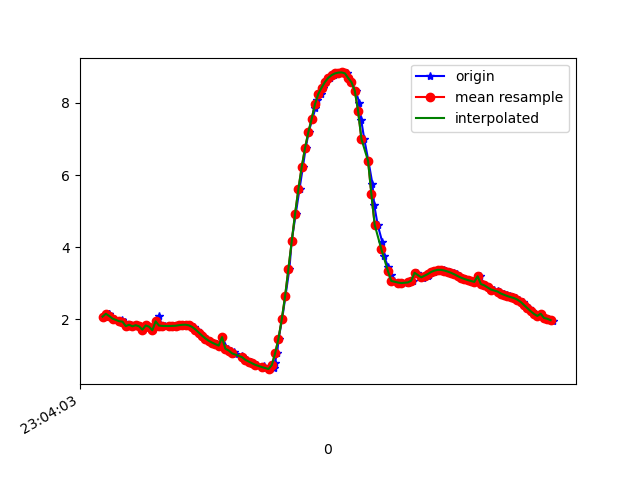

The table this chart was drawn from, first rows:
1617836643588, 532287117991261, 2.076671, -5.738926, 7.6676064
1617836643592, 532287137222031, 2.077, -5.665, 7.723
1617836643616, 532287156452801, 2.156, -5.757, 7.632
1617836643621, 532287175683571, 2.157, -5.681, 7.688
1617836643638, 532287194914341, 2.033, -5.789, 7.642
1617836643652, 532287214145111, 2.022, -5.729, 7.689
1617836643684, 532287233375881, 1.925, -5.734, 7.711
1617836643699, 532287252606651, 1.975, -5.773, 7.669
1617836643716, 532287271837421, 1.938, -5.715, 7.722
1617836643734, 532287291068191, 1.815, -5.802, 7.686
1617836643750, 532287310298961, 1.852, -5.732, 7.73
1617836643767, 532287329529731, 1.809, -5.683, 7.776
1617836643786, 532287348760501, 1.84, -5.776, 7.7
1617836643805, 532287367991271, 1.809, -5.694, 7.768
1617836643824, 532287387222041, 1.716, -5.691, 7.792
1617836643848, 532287406452811, 1.832, -5.7, 7.758
1617836643862, 532287425683581, 1.799, -5.641, 7.809
1617836643881, 532287444914351, 1.699, -5.684, 7.8
1617836643900, 532287464145121, 1.801, -5.638, 7.811
1617836643919, 532287483375891, 2.092, -5.638, 7.738
1617836643938, 532287502606661, 1.83, -5.602, 7.83
1617836643958, 532287521837431, 1.82, -5.594, 7.838
1617836643990, 532287541068201, 1.817, -5.585, 7.845
1617836644007, 532287560298971, 1.819, -5.57, 7.855
1617836644022, 532287579529741, 1.825, -5.548, 7.869
1617836644042, 532287598760511, 1.834, -5.523, 7.885
1617836644052, 532287617991281, 1.843, -5.499, 7.899
1617836644072, 532287637222051, 1.851, -5.482, 7.91
1617836644090, 532287656452821, 1.853, -5.482, 7.909
1617836644109, 532287675683591, 1.836, -5.509, 7.894
1617836644134, 532287694914361, 1.791, -5.56, 7.869
1617836644147, 532287714145131, 1.72, -5.623, 7.84
1617836644167, 532287733375901, 1.635, -5.69, 7.81
1617836644186, 532287752606671, 1.548, -5.751, 7.783
1617836644208, 532287771837441, 1.471, -5.794, 7.766
1617836644224, 532287791068211, 1.407, -5.821, 7.758
1617836644243, 532287810298981, 1.357, -5.841, 7.751
1617836644272, 532287829529751, 1.314, -5.84, 7.76
1617836644298, 532287848760521, 1.274, -5.82, 7.781
1617836644301, 532287867991291, 1.51, -6.039, 7.569
1617836644333, 532287887222061, 1.188, -5.763, 7.837
1617836644353, 532287906452831, 1.139, -5.735, 7.865
1617836644373, 532287925683601, 1.087, -5.71, 7.89
1617836644379, 532287944914371, 1.034, -5.689, 7.912
1617836644421, 532287964145141, 0.9812, -5.664, 7.937
1617836644427, 532287983375911, 0.9304, -5.634, 7.965
1617836644451, 532288002606681, 0.8817, -5.603, 7.992
1617836644477, 532288021837451, 0.8329, -5.586, 8.009
1617836644481, 532288041068221, 0.7866, -5.585, 8.015
1617836644509, 532288060298991, 0.7415, -5.592, 8.014
1617836644553, 532288079529761, 0.6982, -5.591, 8.018
1617836644556, 532288098760531, 0.6605, -5.585, 8.026
1617836644586, 532288117991301, 0.6313, -5.568, 8.04
1617836644587, 532288137222071, 0.6216, -5.533, 8.064
1617836644613, 532288156452841, 0.6652, -5.493, 8.089
1617836644618, 532288175683611, 0.8033, -5.433, 8.117
1617836644632, 532288194914381, 1.064, -5.305, 8.171
1617836644641, 532288214145151, 1.466, -5.039, 8.277
1617836644662, 532288233375921, 2.004, -4.615, 8.41
1617836644682, 532288252606691, 2.645, -4.363, 8.367
1617836644706, 532288271837461, 3.405, -3.544, 8.478
... 83 more rows
